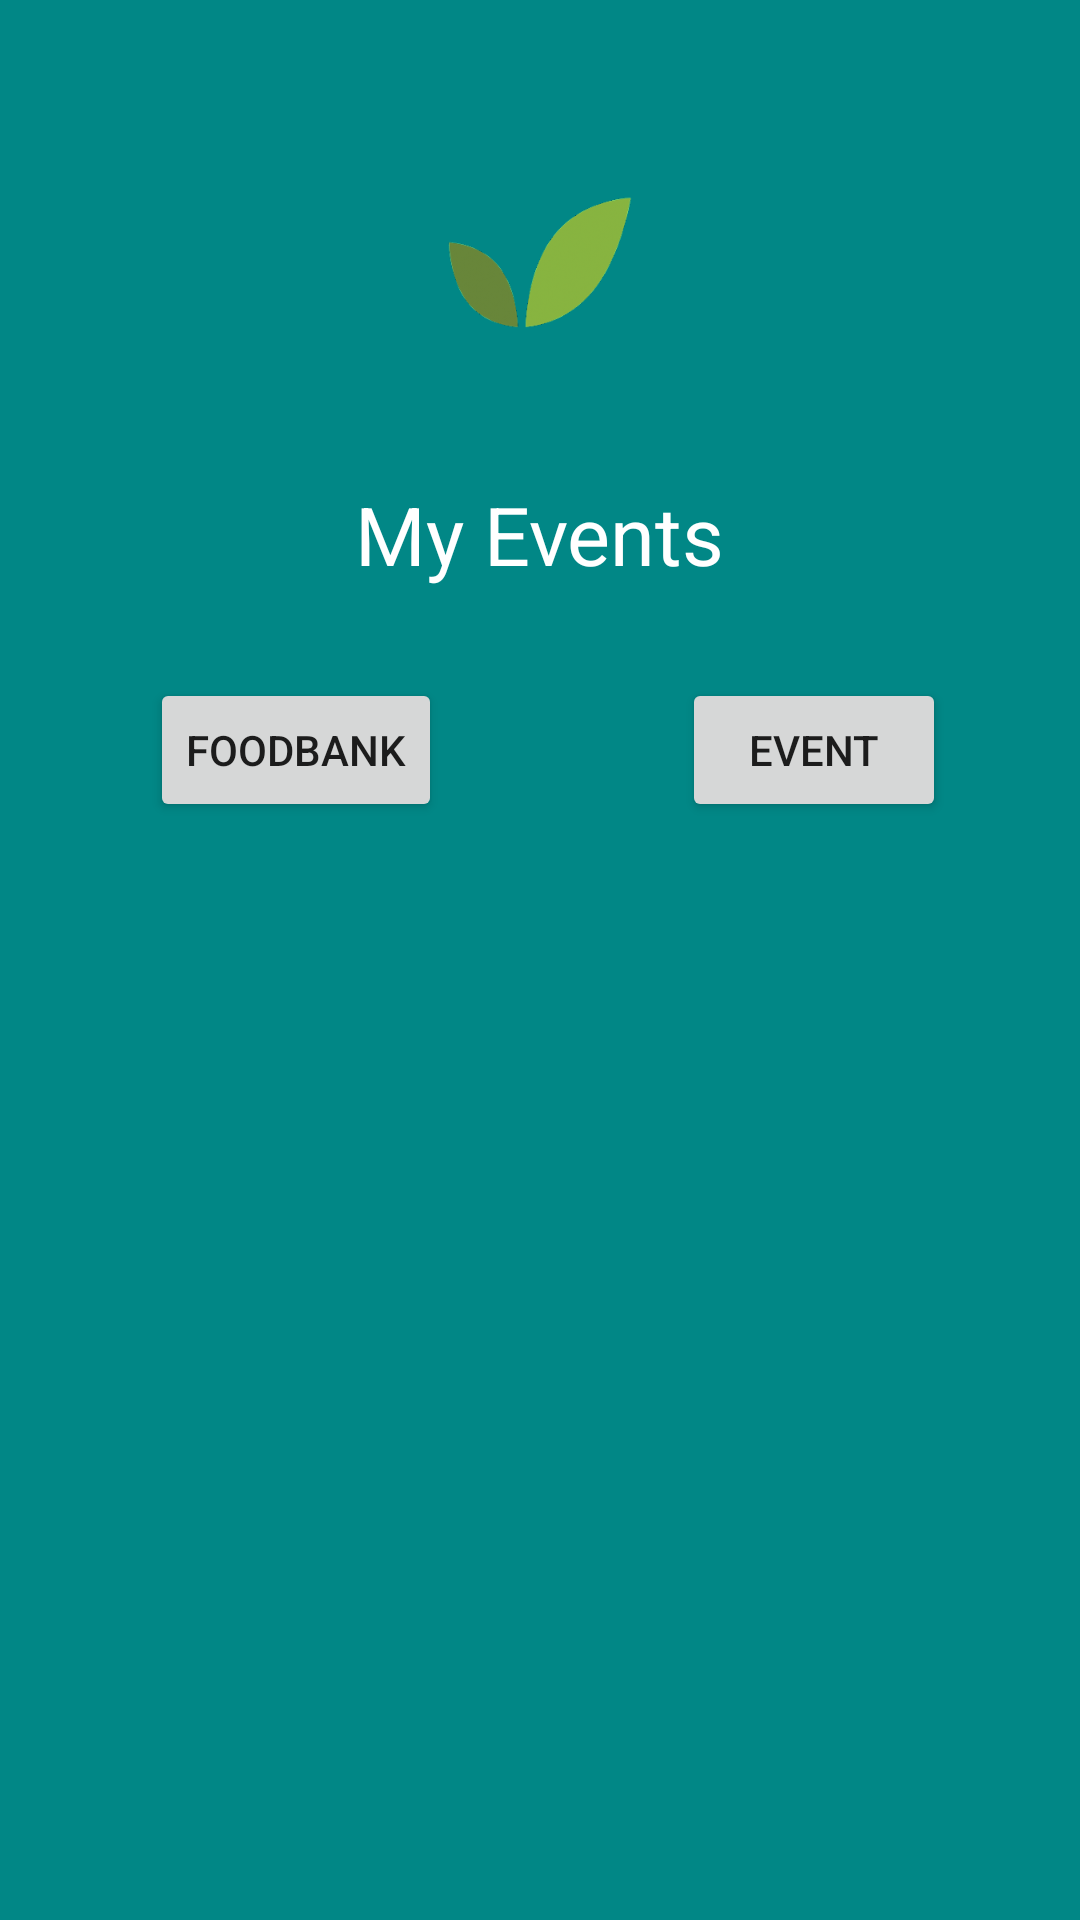

Layout XML and referenced resources for this Android screen:
<!-- AndroidManifest.xml: application theme Theme.FoodBank -->
<!-- res/layout/activity_user_volunteering.xml -->
<?xml version="1.0" encoding="utf-8"?>
<androidx.constraintlayout.widget.ConstraintLayout xmlns:android="http://schemas.android.com/apk/res/android"
    xmlns:app="http://schemas.android.com/apk/res-auto"
    xmlns:tools="http://schemas.android.com/tools"
    android:layout_width="match_parent"
    android:layout_height="match_parent"
    tools:context=".UserVolunteering">

    <androidx.constraintlayout.widget.ConstraintLayout
        android:layout_width="match_parent"
        android:layout_height="match_parent"
        android:background="@color/teal_700">


        <TextView
            android:id="@+id/textView16"
            android:layout_width="wrap_content"
            android:layout_height="wrap_content"
            android:layout_marginTop="40dp"
            android:text="My Events"
            android:textColor="@color/white"
            android:textSize="27sp"
            app:layout_constraintEnd_toEndOf="parent"
            app:layout_constraintStart_toStartOf="parent"
            app:layout_constraintTop_toBottomOf="@+id/imageView5" />

        <ImageView
            android:id="@+id/imageView5"
            android:layout_width="match_parent"
            android:layout_height="64dp"
            android:layout_marginTop="56dp"
            android:src="@drawable/logo"
            app:layout_constraintStart_toStartOf="parent"
            app:layout_constraintTop_toTopOf="parent" />

        <androidx.recyclerview.widget.RecyclerView
            android:id="@+id/rvMyEvents"
            android:layout_width="374dp"
            android:layout_height="395dp"
            android:layout_marginTop="24dp"
            app:layout_constraintEnd_toEndOf="parent"
            app:layout_constraintStart_toStartOf="parent"
            app:layout_constraintTop_toBottomOf="@+id/btnFB" />

        <Button
            android:id="@+id/btnFB"
            android:layout_width="wrap_content"
            android:layout_height="wrap_content"
            android:layout_marginStart="50dp"
            android:layout_marginTop="30dp"
            android:text="FoodBank"
            app:layout_constraintStart_toStartOf="parent"
            app:layout_constraintTop_toBottomOf="@+id/textView16" />

        <Button
            android:id="@+id/btnEvent"
            android:layout_width="wrap_content"
            android:layout_height="wrap_content"
            android:layout_marginStart="80dp"
            android:text="Event"
            app:layout_constraintBottom_toBottomOf="@+id/btnFB"
            app:layout_constraintStart_toEndOf="@+id/btnFB"
            app:layout_constraintTop_toTopOf="@+id/btnFB" />


    </androidx.constraintlayout.widget.ConstraintLayout>

</androidx.constraintlayout.widget.ConstraintLayout>
<!-- resources referenced by this layout -->
<resources>
  <color name="teal_700">#FF018786</color>
  <color name="white">#FFFFFFFF</color>
  <!-- drawable logo: webp bitmap (drawable, 11654 bytes) -->
  <style name="Theme.FoodBank" parent="Theme.MaterialComponents.DayNight.DarkActionBar">
          
          <item name="colorPrimary">@color/purple_500</item>
          <item name="colorPrimaryVariant">@color/purple_700</item>
          <item name="colorOnPrimary">@color/white</item>
          
          <item name="colorSecondary">@color/teal_200</item>
          <item name="colorSecondaryVariant">@color/teal_700</item>
          <item name="colorOnSecondary">@color/black</item>
          
          <item name="android:statusBarColor" tools:targetApi="l">?attr/colorPrimaryVariant</item>
          
      </style>
  <color name="purple_500">#FF6200EE</color>
  <color name="purple_700">#FF3700B3</color>
  <color name="teal_200">#FF03DAC5</color>
  <color name="black">#FF000000</color>
</resources>
